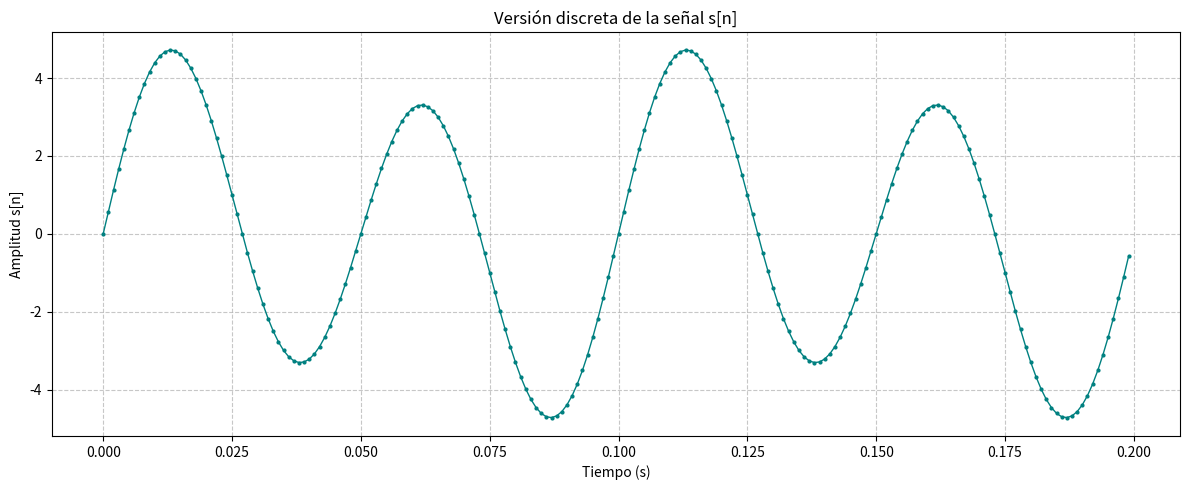

Here is the Python script that generated this plot:
import numpy as np
import matplotlib.pyplot as plt

# 1. Definir los parámetros del ejercicio
f1 = 10        # Hz
f2 = 20        # Hz
Tm = 0.001     # segundos (período de muestreo)

# 2. Crear el vector de tiempo discreto
# Usamos np.arange para ir desde 0 hasta 1 (inclusive) dando saltos del tamaño de Tm
t = np.arange(0, 1 + Tm, Tm) 

# El índice 'n' es intrínseco a la posición en el arreglo 't'
# 3. Generar la señal discreta s[n]
s_n = np.sin(2 * np.pi * f1 * t) + 4 * np.sin(2 * np.pi * f2 * t)

# 4. Graficar los resultados
plt.figure(figsize=(12, 5))

# Como hay 1000 muestras, si graficamos todo de 0 a 1 segundo se va a ver muy apretado.
# Vamos a graficar solo las primeras 200 muestras (0.2 segundos) para ver bien la morfología.
plt.plot(t[:200], s_n[:200], color='teal', marker='.', markersize=4, linestyle='-', linewidth=1)

plt.title('Versión discreta de la señal s[n]')
plt.xlabel('Tiempo (s)')
plt.ylabel('Amplitud s[n]')
plt.grid(True, linestyle='--', alpha=0.7)

# Mostrar la gráfica
plt.tight_layout()
plt.show()
